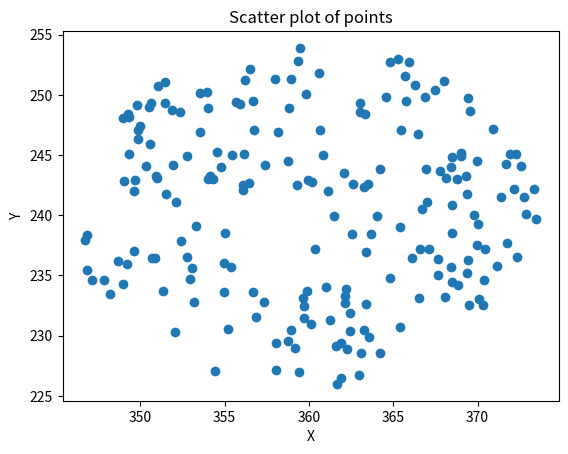

Here is the Python script that generated this plot:
import numpy as np
import math
import matplotlib.pyplot as plt
image_width = 720
image_height = 480
mid_x = image_width // 2
mid_y = image_height // 2
a = 200
b = 400
N = 200
# Generate random x and y coordinates between a and b
# Generate random integers between a and b (inclusive)
points_x = np.random.randint(a, b + 1, size=N)  # x-coordinates between a and b
points_y = np.random.randint(a, b + 1, size=N)  # y-coordinates between a and b
# Stack the points to form a 2xN matrix
points = np.vstack((points_x, points_y))

# Stack the points to form a 2xN matrix and then transpose it
points = np.vstack((points_x, points_y)).T

# Convert the points to the desired format
p0 = points.tolist()

print("Points in the desired format:")
print(p0)

N = 200
radius = 200
center_x = image_width // 2
center_y = image_height // 2

rho = np.sqrt(np.random.uniform(0, radius, N))
phi = np.random.uniform(0, 2*np.pi, N)

x = rho * np.cos(phi) + center_x
y = rho * np.sin(phi) + center_y
points = np.vstack((x, y)).T
print(points)


def generate_inside_points(N, phi_0, phi_1, theta_0, theta_1):
    # Generate random points inside the defined area of integration
    phi_points = np.random.uniform(phi_0, phi_1, N)
    theta_points = np.random.uniform(theta_0, theta_1, N)
    x = ((np.sin(theta_points) * np.cos(phi_points) + 1) * (image_width - 1) / 2)
    y = ((np.sin(theta_points) * np.sin(phi_points) + 1 )* (image_height - 1) / 2)
    points = np.unique(np.round(np.vstack((x, y)).T), axis = 0)
    return points

# Example usage
N = 100  # Number of points to generate
phi_0 = 0  # Minimum phi value
phi_1 = 2*np.pi  # Maximum phi value
theta_0 = 0.7*np.pi/12  # Minimum theta value
theta_1 = 2*np.pi/12  # Maximum theta value

# Plot the points as a scatter plot
plt.scatter(points[:, 0], points[:, 1], marker='o')
plt.xlabel('X')
plt.ylabel('Y')
plt.title('Scatter plot of points')
plt.show()

